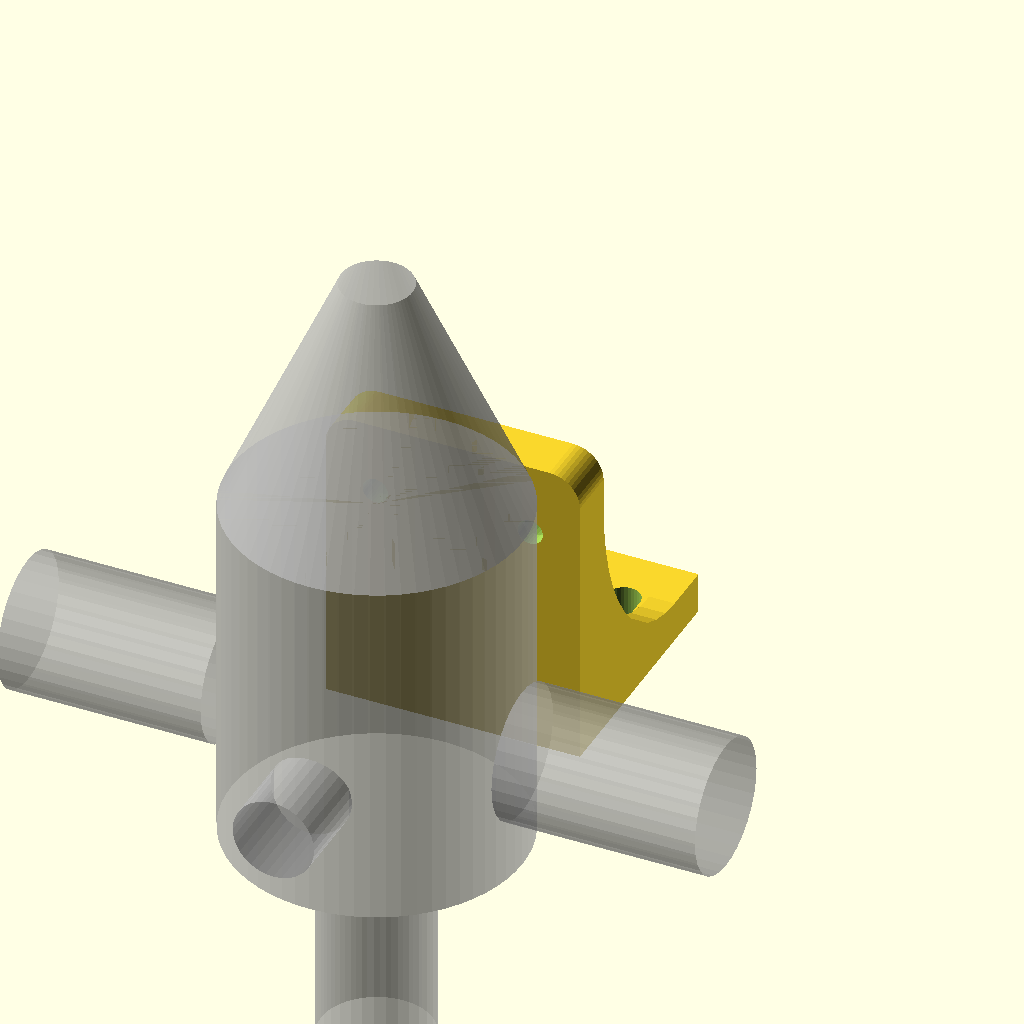
Cell 1: the model at its default parameters.
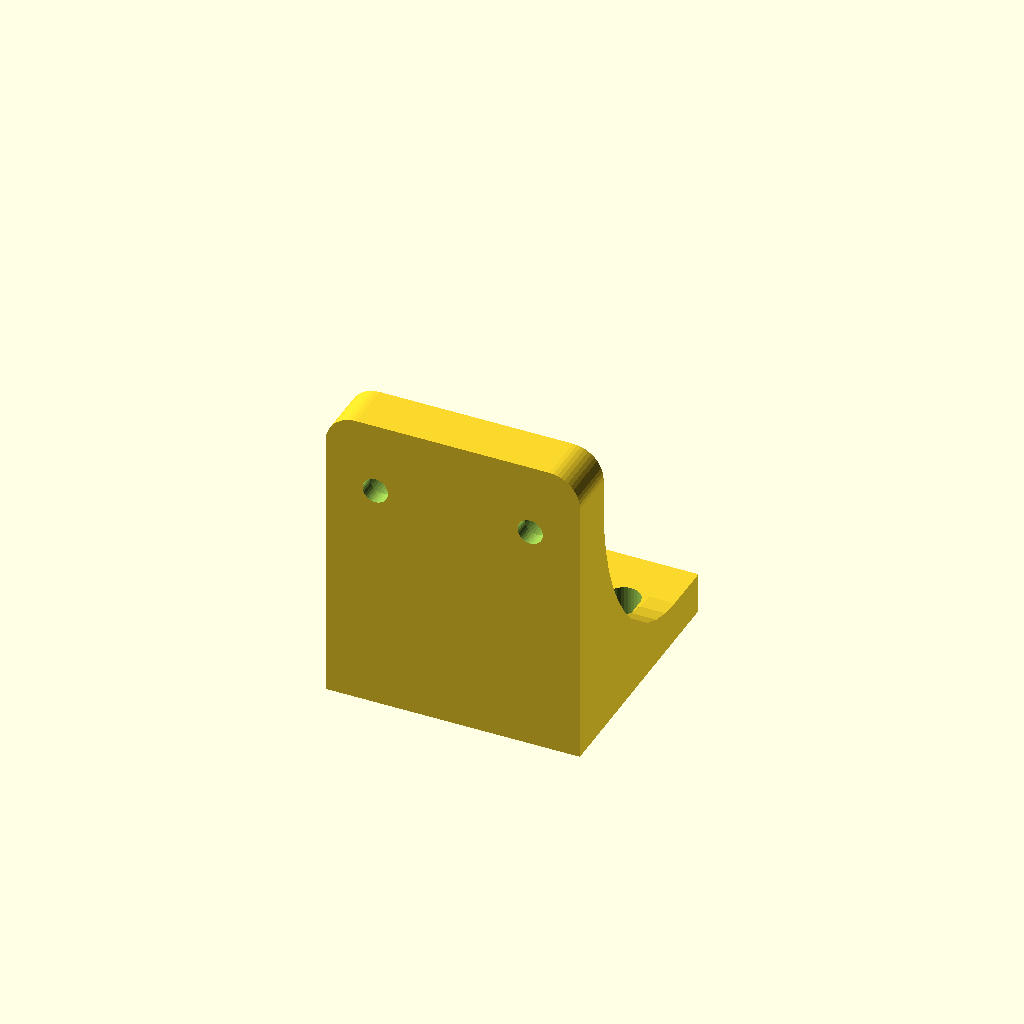
Cell 2: show_regulator_ghost = false (everything else at default).
One fixed orthographic camera (rotation 55°, 0°, 25°; colour scheme Cornfield) for every cell.
Source of the model, 3D Prints/fpr-bracket/fpr-bracket.scad:
// =============================================================================
// Parametric FPR Bracket — Aeromotive A1000 Gen II EFI (13138/13139/13140)
// =============================================================================
// The regulator bolts to this plate's FRONT face using its two factory tapped
// holes (10-24, supplied socket head cap screws). The plate's base flange has
// slotted holes — the interface to the future chassis-mount assembly that will
// also carry the flex fuel sensor bracket.
//
// !!! VERIFY WITH CALIPERS BEFORE PRINTING (marked [MEASURE]) !!!
// Web sources give the Aeromotive pattern as 1.200" / 10-24 but no official
// dimension drawing exists — measure the actual regulator.
//
// PRINT MATERIAL: ASA (engine bay). Print plate-face down or on its side —
// see BUILD-NOTES.md.
// =============================================================================

// ---- REGULATOR MOUNT PATTERN ----
reg_hole_spacing   = 30.48;  // [MEASURE] center-to-center of the 2 tapped holes (1.200" = 30.48mm, standard Aeromotive pattern)
reg_screw_clear_d  = 5.0;    // clearance hole for 10-24 screw (major dia 4.83mm)
reg_screw_head_d   = 9.0;    // counterbore dia for 10-24 SHCS head (head ~7.9mm + slop)
reg_grip_t         = 3.0;    // material left under the screw head (mm) — with 1/2" (12.7mm) screws this leaves ~9.7mm of thread engagement in the regulator body
reg_holes_horizontal = true; // true = holes side-by-side (regulator upright, adjuster up)

// ---- REGULATOR KEEP-OUT ENVELOPE (ghost preview only — not printed) ----
// [MEASURE] all of these on the actual unit. Used to visualize clearance.
reg_body_dia       = 57.2;   // main billet body diameter (~2.25")
reg_body_h         = 70;     // main body height (side-port section + cap)
reg_total_h        = 118;    // overall height incl. adjuster screw + jam nut
reg_back_to_axis   = 32;     // [MEASURE] distance from the plate front face to the body centerline — the back of the upper housing (where tapped holes live) to body axis
reg_holes_z        = 48;     // [MEASURE] height of the tapped-hole pair above the body's bottom face
an8_fitting_dia    = 26;     // AN-8 hose end hex/socket OD on the side ports
an8_fitting_len    = 40;     // how far a side fitting + hose tail sticks out per side
return_fitting_dia = 22;     // ORB-06 -> AN-6 fitting on the bottom return port
return_fitting_len = 45;     // downward stick-out incl. hose bend start

// ---- PLATE ----
plate_w            = 50;     // plate width (mm) — narrower than the body so side fittings/wrenches clear
plate_h            = 60;     // plate height (mm)
plate_t            = 10;     // plate thickness (mm)
plate_corner_r     = 6;      // corner rounding on the top two corners
holes_z_from_top   = 14;     // regulator hole pair distance down from plate top edge

// ---- BASE FLANGE (interface to future chassis assembly) ----
flange_depth       = 40;     // how far the foot extends rearward (mm)
flange_t           = 8;      // flange thickness (mm)
flange_slot_w      = 6.5;    // slot width — M6 clearance
flange_slot_len    = 14;     // slot length (adjustability for the assembly plate)
flange_slot_spacing = 32;    // center-to-center across X
flange_slot_y      = 24;     // slot center distance rearward from the plate back face
gusset_base        = 30;     // gusset reach along the flange (mm)
gusset_height      = 40;     // gusset reach up the plate (mm)
gusset_thickness   = 5;      // matches wall convention from battery tray
gusset_shape       = "CURVED";  // "CURVED" | "STRAIGHT"
gusset_curve_segments = 48;

// ---- PREVIEW ----
show_regulator_ghost = true; // ghost keep-out model (preview only; excluded from render/STL via %)

// ---- DERIVED ----
holes_z = plate_h - holes_z_from_top;                 // Z of the hole pair on the plate
hx = reg_hole_spacing / 2;

// =============================================================================
// MAIN ASSEMBLY
// =============================================================================
// Coordinate frame: plate front face (regulator side) at Y=0, plate extends to
// Y=plate_t; flange extends rearward +Y along the bottom. X centered on 0.

bracket();
if (show_regulator_ghost) %regulator_ghost();

module bracket() {
    difference() {
        union() {
            plate_body();
            base_flange();
            flange_gussets();
        }
        regulator_screw_holes();
        flange_slots();
    }
}

// =============================================================================
// MODULES
// =============================================================================

module plate_body() {
    // Vertical plate, top two corners rounded
    translate([0, plate_t, 0])
        rotate([90, 0, 0])
            linear_extrude(plate_t)
                rounded_top_rect_2d(plate_w, plate_h, plate_corner_r);
}

module rounded_top_rect_2d(w, h, r) {
    // centered on X=0, base at y=0, both top corners rounded
    hull() {
        translate([-w/2, 0]) square([w, h - r]);
        translate([-w/2 + r, h - r]) circle(r=r, $fn=48);
        translate([ w/2 - r, h - r]) circle(r=r, $fn=48);
    }
}

module regulator_screw_holes() {
    // Screws insert from the BACK (+Y) through the plate into the regulator's
    // tapped holes. Counterbore from the back leaves reg_grip_t at the front.
    positions = reg_holes_horizontal
        ? [[-hx, holes_z], [hx, holes_z]]
        : [[0, holes_z - hx], [0, holes_z + hx]];
    for (p = positions) {
        // through clearance hole
        translate([p[0], -1, p[1]])
            rotate([-90, 0, 0])
                cylinder(d=reg_screw_clear_d, h=plate_t + 2, $fn=32);
        // counterbore from the back face
        translate([p[0], reg_grip_t, p[1]])
            rotate([-90, 0, 0])
                cylinder(d=reg_screw_head_d, h=plate_t - reg_grip_t + 1, $fn=48);
    }
}

module base_flange() {
    translate([-plate_w/2, plate_t, 0])
        cube([plate_w, flange_depth, flange_t]);
}

module flange_slots() {
    // 2 slotted M6 holes, slot long axis along Y (fore-aft adjustability)
    for (sx = [-flange_slot_spacing/2, flange_slot_spacing/2])
        translate([sx, plate_t + flange_slot_y, -1])
            slot_z(flange_slot_w, flange_slot_len, flange_t + 2);
}

module slot_z(w, len, h) {
    // stadium slot along Y, extruded in Z
    hull() {
        translate([0, -(len - w)/2, 0]) cylinder(d=w, h=h, $fn=32);
        translate([0,  (len - w)/2, 0]) cylinder(d=w, h=h, $fn=32);
    }
}

module flange_gussets() {
    // Curved gussets on top of the flange bracing the plate's back face, one per
    // side edge. Corner at (y=plate_t, z=flange_t); base runs rearward (+Y) along
    // the flange, height runs up (+Z) the plate.
    // rotate([90,0,90]) maps polygon +X -> world +Y, +Y -> world +Z, extrude -> +X.
    for (sx = [-plate_w/2, plate_w/2 - gusset_thickness])
        translate([sx, plate_t, flange_t])
            rotate([90, 0, 90])
                linear_extrude(gusset_thickness)
                    gusset_2d_shape(gusset_base, gusset_height);
}

module gusset_2d_shape(base, height) {
    // same helper as battery tray: concave quarter-ellipse hypotenuse
    if (gusset_shape == "STRAIGHT") {
        polygon([[0,0], [base, 0], [0, height]]);
    } else {
        difference() {
            polygon([[0,0], [base, 0], [base, height], [0, height]]);
            translate([base, height])
                scale([abs(base), height])
                    circle(r=1, $fn=gusset_curve_segments);
        }
    }
}

// =============================================================================
// REGULATOR GHOST (keep-out preview)
// =============================================================================
module regulator_ghost() {
    // Body axis sits reg_back_to_axis in FRONT of the plate face (-Y direction),
    // positioned so the tapped-hole pair lands on the plate's hole positions.
    body_bottom_z = holes_z - reg_holes_z;
    translate([0, -reg_back_to_axis, 0]) {
        // main body
        translate([0, 0, body_bottom_z])
            cylinder(d=reg_body_dia, h=reg_body_h, $fn=64);
        // upper cap + adjuster, tapering envelope
        translate([0, 0, body_bottom_z + reg_body_h])
            cylinder(d1=reg_body_dia, d2=14, h=reg_total_h - reg_body_h, $fn=64);
        // AN-8 side fittings (both side ports, along X)
        for (sx = [-1, 1])
            translate([sx * reg_body_dia/2, 0, body_bottom_z + reg_body_h * 0.35])
                rotate([0, sx * 90, 0])
                    cylinder(d=an8_fitting_dia, h=an8_fitting_len, $fn=32);
        // bottom return fitting (ORB-06)
        translate([0, 0, body_bottom_z - return_fitting_len])
            cylinder(d=return_fitting_dia, h=return_fitting_len + 1, $fn=32);
        // gauge port stub (front, -Y)
        translate([0, -reg_body_dia/2 - 15, body_bottom_z + reg_body_h * 0.35])
            rotate([-90, 0, 0])
                cylinder(d=16, h=16, $fn=32);
    }
}
Customizer parameters (derived from the source; name, type, default, range or options):
reg_hole_spacing: number, default 30.48
reg_screw_clear_d: number, default 5
reg_screw_head_d: number, default 9
reg_grip_t: number, default 3
reg_holes_horizontal: bool, default true
reg_body_dia: number, default 57.2
reg_body_h: number, default 70
reg_total_h: number, default 118
reg_back_to_axis: number, default 32
reg_holes_z: number, default 48
an8_fitting_dia: number, default 26
an8_fitting_len: number, default 40
return_fitting_dia: number, default 22
return_fitting_len: number, default 45
plate_w: number, default 50
plate_h: number, default 60
plate_t: number, default 10
plate_corner_r: number, default 6
holes_z_from_top: number, default 14
flange_depth: number, default 40
flange_t: number, default 8
flange_slot_w: number, default 6.5
flange_slot_len: number, default 14
flange_slot_spacing: number, default 32
flange_slot_y: number, default 24
gusset_base: number, default 30
gusset_height: number, default 40
gusset_thickness: number, default 5
gusset_shape: string, default "CURVED"
gusset_curve_segments: number, default 48
show_regulator_ghost: bool, default true
